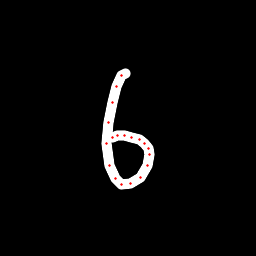

The data file committed next to this chart (first rows):
x, y, hover, eod
125.8, 73.48, 0.0, 0.0
121.9, 75.68, 0.0, 0.0
116.5, 86.69, 0.0, 0.0
112.1, 102.1, 0.0, 0.0
108.2, 122.6, 0.0, 0.0
106.6, 143.8, 0.0, 0.0
109.2, 165.7, 0.0, 0.0
115.4, 178, 0.0, 0.0
122, 184.1, 0.0, 0.0
130.5, 183.5, 0.0, 0.0
140, 177, 0.0, 0.0
147.1, 165.4, 0.0, 0.0
149.8, 155, 0.0, 0.0
148.9, 148.6, 0.0, 0.0
144.6, 143.9, 0.0, 0.0
139.2, 139.8, 0.0, 0.0
131.9, 137.3, 0.0, 0.0
124, 135.7, 0.0, 0.0
117.7, 135.7, 0.0, 0.0
112.5, 137.8, 0.0, 1.0
